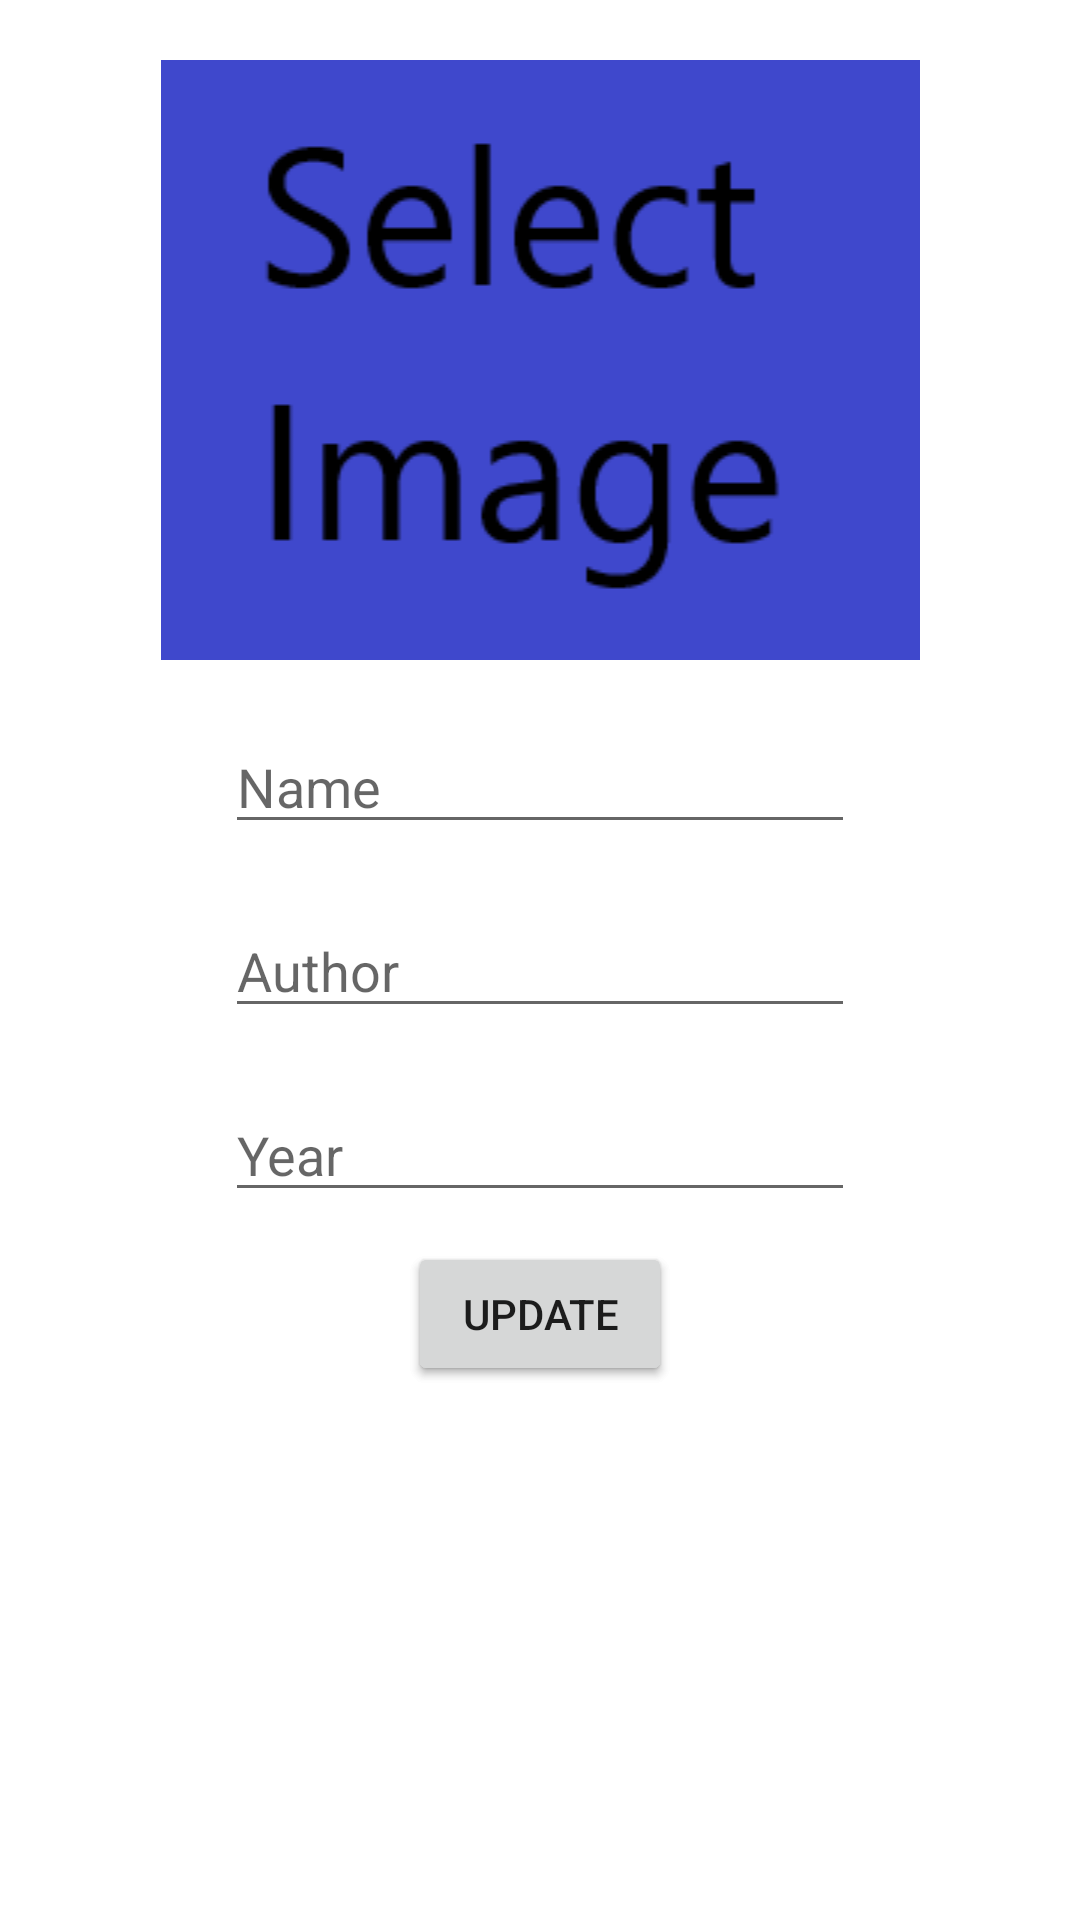

Reconstruct the res/layout file that produces this screen, plus the resources it refers to.
<!-- AndroidManifest.xml: application theme Theme.Animebook -->
<!-- res/layout/activity_anime.xml -->
<?xml version="1.0" encoding="utf-8"?>
<androidx.constraintlayout.widget.ConstraintLayout xmlns:android="http://schemas.android.com/apk/res/android"
    xmlns:app="http://schemas.android.com/apk/res-auto"
    xmlns:tools="http://schemas.android.com/tools"
    android:layout_width="match_parent"
    android:layout_height="match_parent"
    tools:context=".AnimeActivity">

    <ImageView
        android:id="@+id/selectImageView"
        android:layout_width="300dp"
        android:layout_height="200dp"
        android:layout_marginTop="20dp"
        android:onClick="selectedImage"
        app:layout_constraintEnd_toEndOf="parent"
        app:layout_constraintStart_toStartOf="parent"
        app:layout_constraintTop_toTopOf="parent"
        app:srcCompat="@drawable/selectimage" />

    <EditText
        android:id="@+id/animeNameText"
        android:layout_width="wrap_content"
        android:layout_height="wrap_content"
        android:layout_marginTop="20dp"
        android:ems="10"
        android:hint="Name"
        android:inputType="textPersonName"
        app:layout_constraintEnd_toEndOf="parent"
        app:layout_constraintStart_toStartOf="parent"
        app:layout_constraintTop_toBottomOf="@+id/selectImageView" />

    <EditText
        android:id="@+id/yearText"
        android:layout_width="wrap_content"
        android:layout_height="wrap_content"
        android:layout_marginTop="20dp"
        android:ems="10"
        android:hint="Year"
        android:inputType="textPersonName"
        app:layout_constraintEnd_toEndOf="parent"
        app:layout_constraintStart_toStartOf="parent"
        app:layout_constraintTop_toBottomOf="@+id/authorNameText" />

    <EditText
        android:id="@+id/authorNameText"
        android:layout_width="wrap_content"
        android:layout_height="wrap_content"
        android:layout_marginTop="20dp"
        android:ems="10"
        android:hint="Author"
        android:inputType="textPersonName"
        app:layout_constraintEnd_toEndOf="parent"
        app:layout_constraintStart_toStartOf="parent"
        app:layout_constraintTop_toBottomOf="@+id/animeNameText" />

    <Button
        android:id="@+id/saveBtn"
        android:layout_width="wrap_content"
        android:layout_height="wrap_content"
        android:layout_marginTop="10dp"
        android:onClick="saveButtonClicked"
        android:text="Save"
        app:layout_constraintEnd_toEndOf="parent"
        app:layout_constraintStart_toStartOf="parent"
        app:layout_constraintTop_toBottomOf="@+id/yearText" />

    <Button
        android:id="@+id/updateBtn"
        android:layout_width="wrap_content"
        android:layout_height="wrap_content"
        android:layout_marginTop="10dp"
        android:onClick="updateButtonClicked"
        android:text="update"
        app:layout_constraintEnd_toEndOf="parent"
        app:layout_constraintStart_toStartOf="parent"
        app:layout_constraintTop_toBottomOf="@+id/yearText" />

</androidx.constraintlayout.widget.ConstraintLayout>
<!-- resources referenced by this layout -->
<resources>
  <!-- drawable selectimage: png bitmap (drawable, 6008 bytes) -->
  <style name="Theme.Animebook" parent="Theme.MaterialComponents.DayNight.DarkActionBar">
          
          <item name="colorPrimary">@color/purple_500</item>
          <item name="colorPrimaryVariant">@color/purple_700</item>
          <item name="colorOnPrimary">@color/white</item>
          
          <item name="colorSecondary">@color/teal_200</item>
          <item name="colorSecondaryVariant">@color/teal_700</item>
          <item name="colorOnSecondary">@color/black</item>
          
          <item name="android:statusBarColor">?attr/colorPrimaryVariant</item>
          
      </style>
  <!-- not gathered from this repository: default colours our renderer supplied (Android Studio template values) -->
  <color name="purple_500">#FF6200EE</color>
  <color name="purple_700">#FF3700B3</color>
  <color name="teal_200">#FF03DAC5</color>
  <color name="teal_700">#FF018786</color>
  <color name="black">#FF000000</color>
  <color name="white">#FFFFFFFF</color>
</resources>
